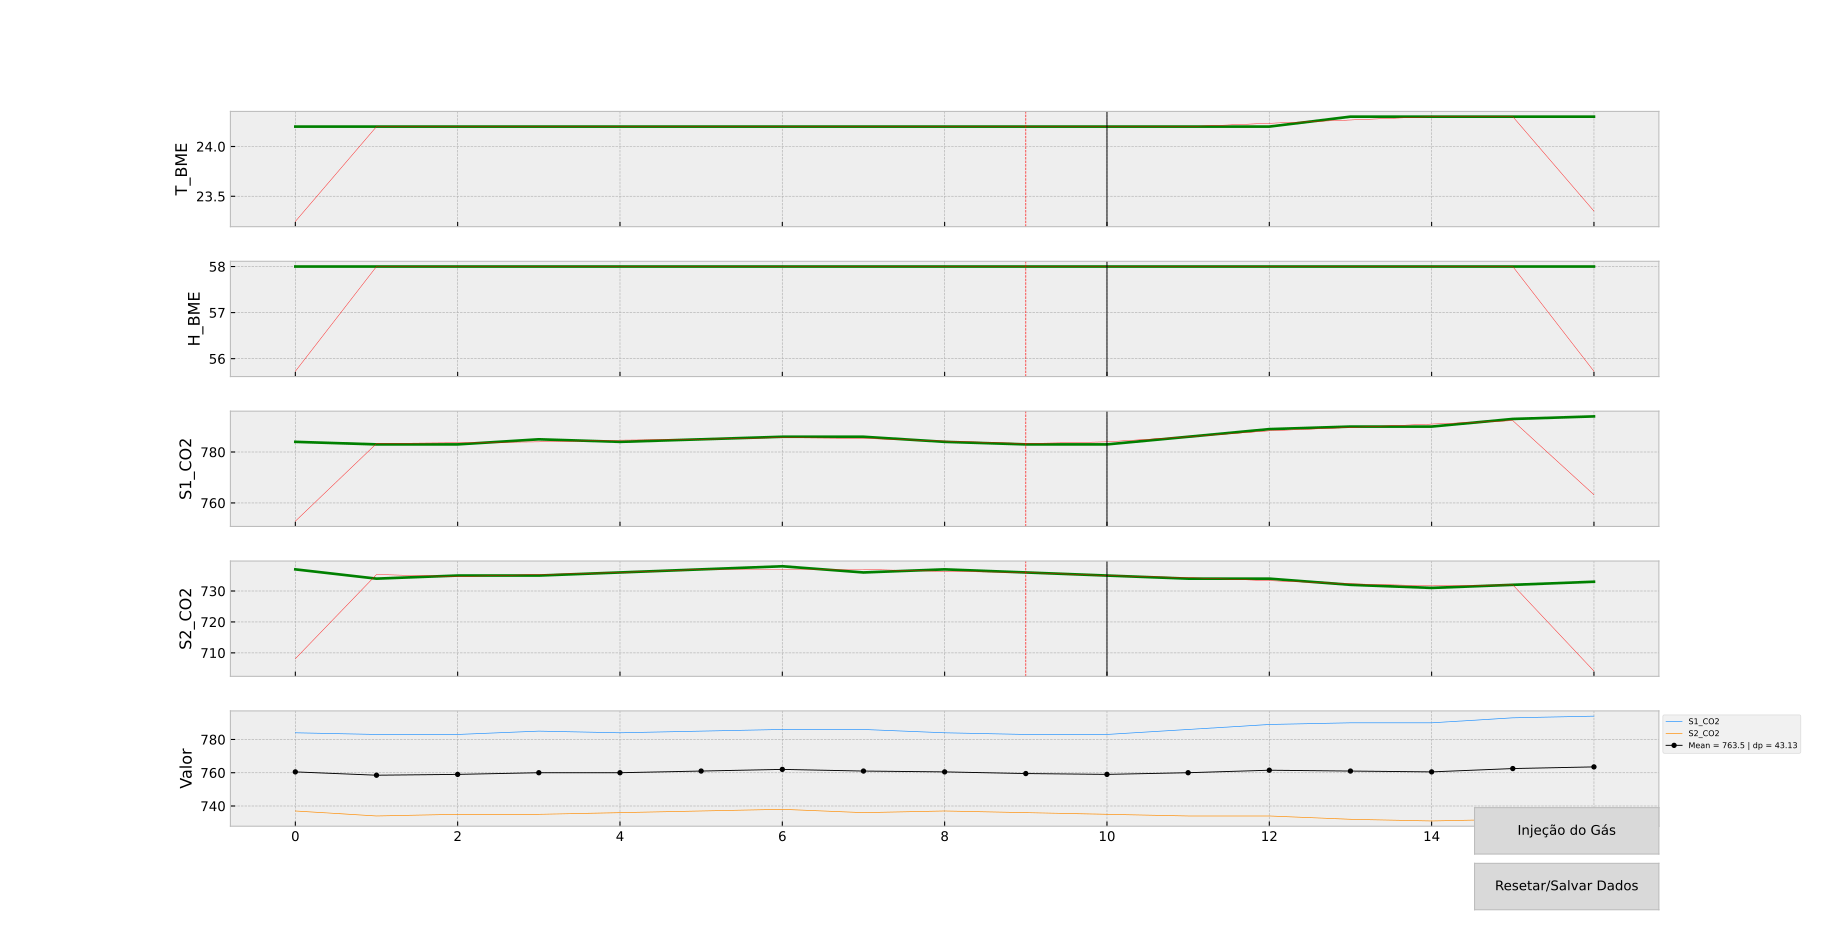

Values plotted in this chart, from the file beside it:
T_BME; H_BME; S1_CO2; S2_CO2; dateTime; Injection
24.2; 58.0; 784.0; 737.0; 2026-05-15T13:14:26; 0.0
24.2; 58.0; 783.0; 734.0; 2026-05-15T13:14:31; 0.0
24.2; 58.0; 783.0; 735.0; 2026-05-15T13:14:36; 0.0
24.2; 58.0; 785.0; 735.0; 2026-05-15T13:14:41; 0.0
24.2; 58.0; 784.0; 736.0; 2026-05-15T13:14:46; 0.0
24.2; 58.0; 785.0; 737.0; 2026-05-15T13:14:51; 0.0
24.2; 58.0; 786.0; 738.0; 2026-05-15T13:14:56; 0.0
24.2; 58.0; 786.0; 736.0; 2026-05-15T13:15:02; 0.0
24.2; 58.0; 784.0; 737.0; 2026-05-15T13:15:06; 0.0
24.2; 58.0; 783.0; 736.0; 2026-05-15T13:15:11; 0.0
24.2; 58.0; 783.0; 735.0; 2026-05-15T13:15:17; 1.0
24.2; 58.0; 786.0; 734.0; 2026-05-15T13:15:21; 0.0
24.2; 58.0; 789.0; 734.0; 2026-05-15T13:15:27; 0.0
24.3; 58.0; 790.0; 732.0; 2026-05-15T13:15:31; 0.0
24.3; 58.0; 790.0; 731.0; 2026-05-15T13:15:37; 0.0
24.3; 58.0; 793.0; 732.0; 2026-05-15T13:15:41; 0.0
24.3; 58.0; 794.0; 733.0; 2026-05-15T13:15:46; 0.0
